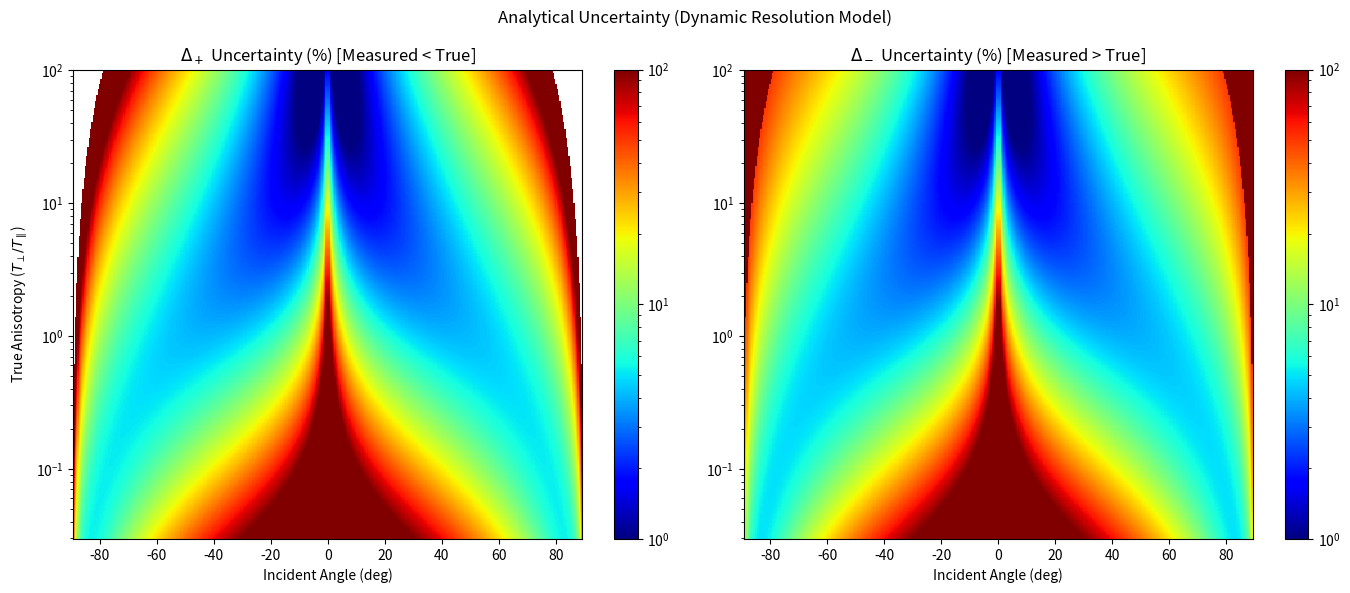

This chart was generated by the following Python code:
import numpy as np
import matplotlib.pyplot as plt
from matplotlib.colors import LogNorm

def analytical_uncertainty_final():
    # 1. Define Grids (Angle on X-Axis requested)
    angles = np.linspace(-90, 90, 400)
    # Avoid exact 0 and 90 to prevent divide-by-zero
    angles = angles[(np.abs(angles) > 0.5) & (np.abs(angles) < 89.5)]
    
    anisotropies = np.logspace(np.log10(0.03), np.log10(100), 400)
    
    # Meshgrid: X=Angles, Y=Anisotropies
    THETA_DEG, A_TRUE = np.meshgrid(angles, anisotropies)
    theta_rad = np.radians(THETA_DEG)
    Nz = np.cos(theta_rad)
    Nx = np.sin(theta_rad)
    
    # 2. Calculate True Slope 'm' (Ridge Equation)
    # m = ((1-A) * sin * cos) / (cos^2 + A * sin^2)
    # Note: Using standard slope def (Vx vs Vz)
    numerator = (1 - A_TRUE) * Nz * Nx
    denominator = (Nz**2) + A_TRUE * (Nx**2)
    m_true = numerator / denominator
    
    # 3. Dynamic Sigma Model (The "Resolution Penalty")
    # Base error for a "standard" wide distribution
    sigma_base = 0.02 
    
    # Calculate Effective Width along Vz (Look Direction)
    # T_eff_z = cos^2 + A * sin^2 (Normalized to T_par=1)
    T_eff_z = (Nz**2) + A_TRUE * (Nx**2)
    
    # Width W is proportional to sqrt(T). Number of points N is proportional to W.
    # Standard Error of Slope scales as 1/W * 1/sqrt(N) -> 1/W^1.5 ?
    # Let's be conservative and scale linearly with inverse width: 1/sqrt(T)
    # If distribution is 10x narrower, error is ~3x higher.
    
    # We clip the scaling so it doesn't go to infinity, representing min/max resolution
    width_factor = np.sqrt(T_eff_z)
    sigma_dynamic = sigma_base / width_factor
    
    # 4. Perturbation (Calculate Delta+ and Delta-)
    m_upper = m_true + sigma_dynamic
    m_lower = m_true - sigma_dynamic
    
    # Recovery Function
    def recover_A(m, nz, nx):
        denom = (m * (1 - nz**2)) + (nz * nx)
        with np.errstate(divide='ignore', invalid='ignore'):
            epsilon = -m / denom
            A_rec = epsilon + 1 
        return A_rec

    A_rec_1 = recover_A(m_upper, Nz, Nx)
    A_rec_2 = recover_A(m_lower, Nz, Nx)
    
    # 5. Calculate Deltas
    diff1 = A_rec_1 - A_TRUE
    diff2 = A_rec_2 - A_TRUE
    
    delta_plus = np.full_like(A_TRUE, np.nan)
    delta_minus = np.full_like(A_TRUE, np.nan)
    
    for i in range(A_TRUE.shape[0]):
        for j in range(A_TRUE.shape[1]):
            d1 = diff1[i,j]
            d2 = diff2[i,j]
            
            # Max Positive Deviation
            pos_devs = [d for d in [d1, d2] if np.isfinite(d) and d > 0]
            if pos_devs: delta_plus[i,j] = max(pos_devs)
            else: delta_plus[i,j] = 0
            
            # Max Negative Deviation
            neg_devs = [abs(d) for d in [d1, d2] if np.isfinite(d) and d < 0]
            if neg_devs: delta_minus[i,j] = max(neg_devs)
            else: delta_minus[i,j] = 0

    

    # 6. Plotting
    fig, ax = plt.subplots(1, 2, figsize=(14, 6))
    
    # Delta Plus %
    pct_plus = (delta_plus / A_TRUE) * 100
    # Use pcolormesh with X=THETA, Y=A_TRUE
    c1 = ax[0].pcolormesh(THETA_DEG, A_TRUE, pct_plus, 
                          cmap='jet', shading='auto', norm=LogNorm(vmin=1, vmax=100))
    ax[0].set_yscale('log')
    ax[0].set_title(r'$\Delta_+$ Uncertainty (%) [Measured < True]')
    ax[0].set_xlabel('Incident Angle (deg)')
    ax[0].set_ylabel(r'True Anisotropy ($T_\perp/T_\parallel$)')
    plt.colorbar(c1, ax=ax[0])
    
    # Delta Minus %
    pct_minus = (delta_minus / A_TRUE) * 100
    c2 = ax[1].pcolormesh(THETA_DEG, A_TRUE, pct_minus, 
                          cmap='jet', shading='auto', norm=LogNorm(vmin=1, vmax=100))
    ax[1].set_yscale('log')
    ax[1].set_title(r'$\Delta_-$ Uncertainty (%) [Measured > True]')
    ax[1].set_xlabel('Incident Angle (deg)')
    # Share Y label visually
    plt.colorbar(c2, ax=ax[1])
    
    plt.suptitle("Analytical Uncertainty (Dynamic Resolution Model)")
    plt.tight_layout()
    plt.show()

    return delta_plus, delta_minus, A_TRUE, THETA_DEG

if __name__ == "__main__":
    dp = analytical_uncertainty_final()
